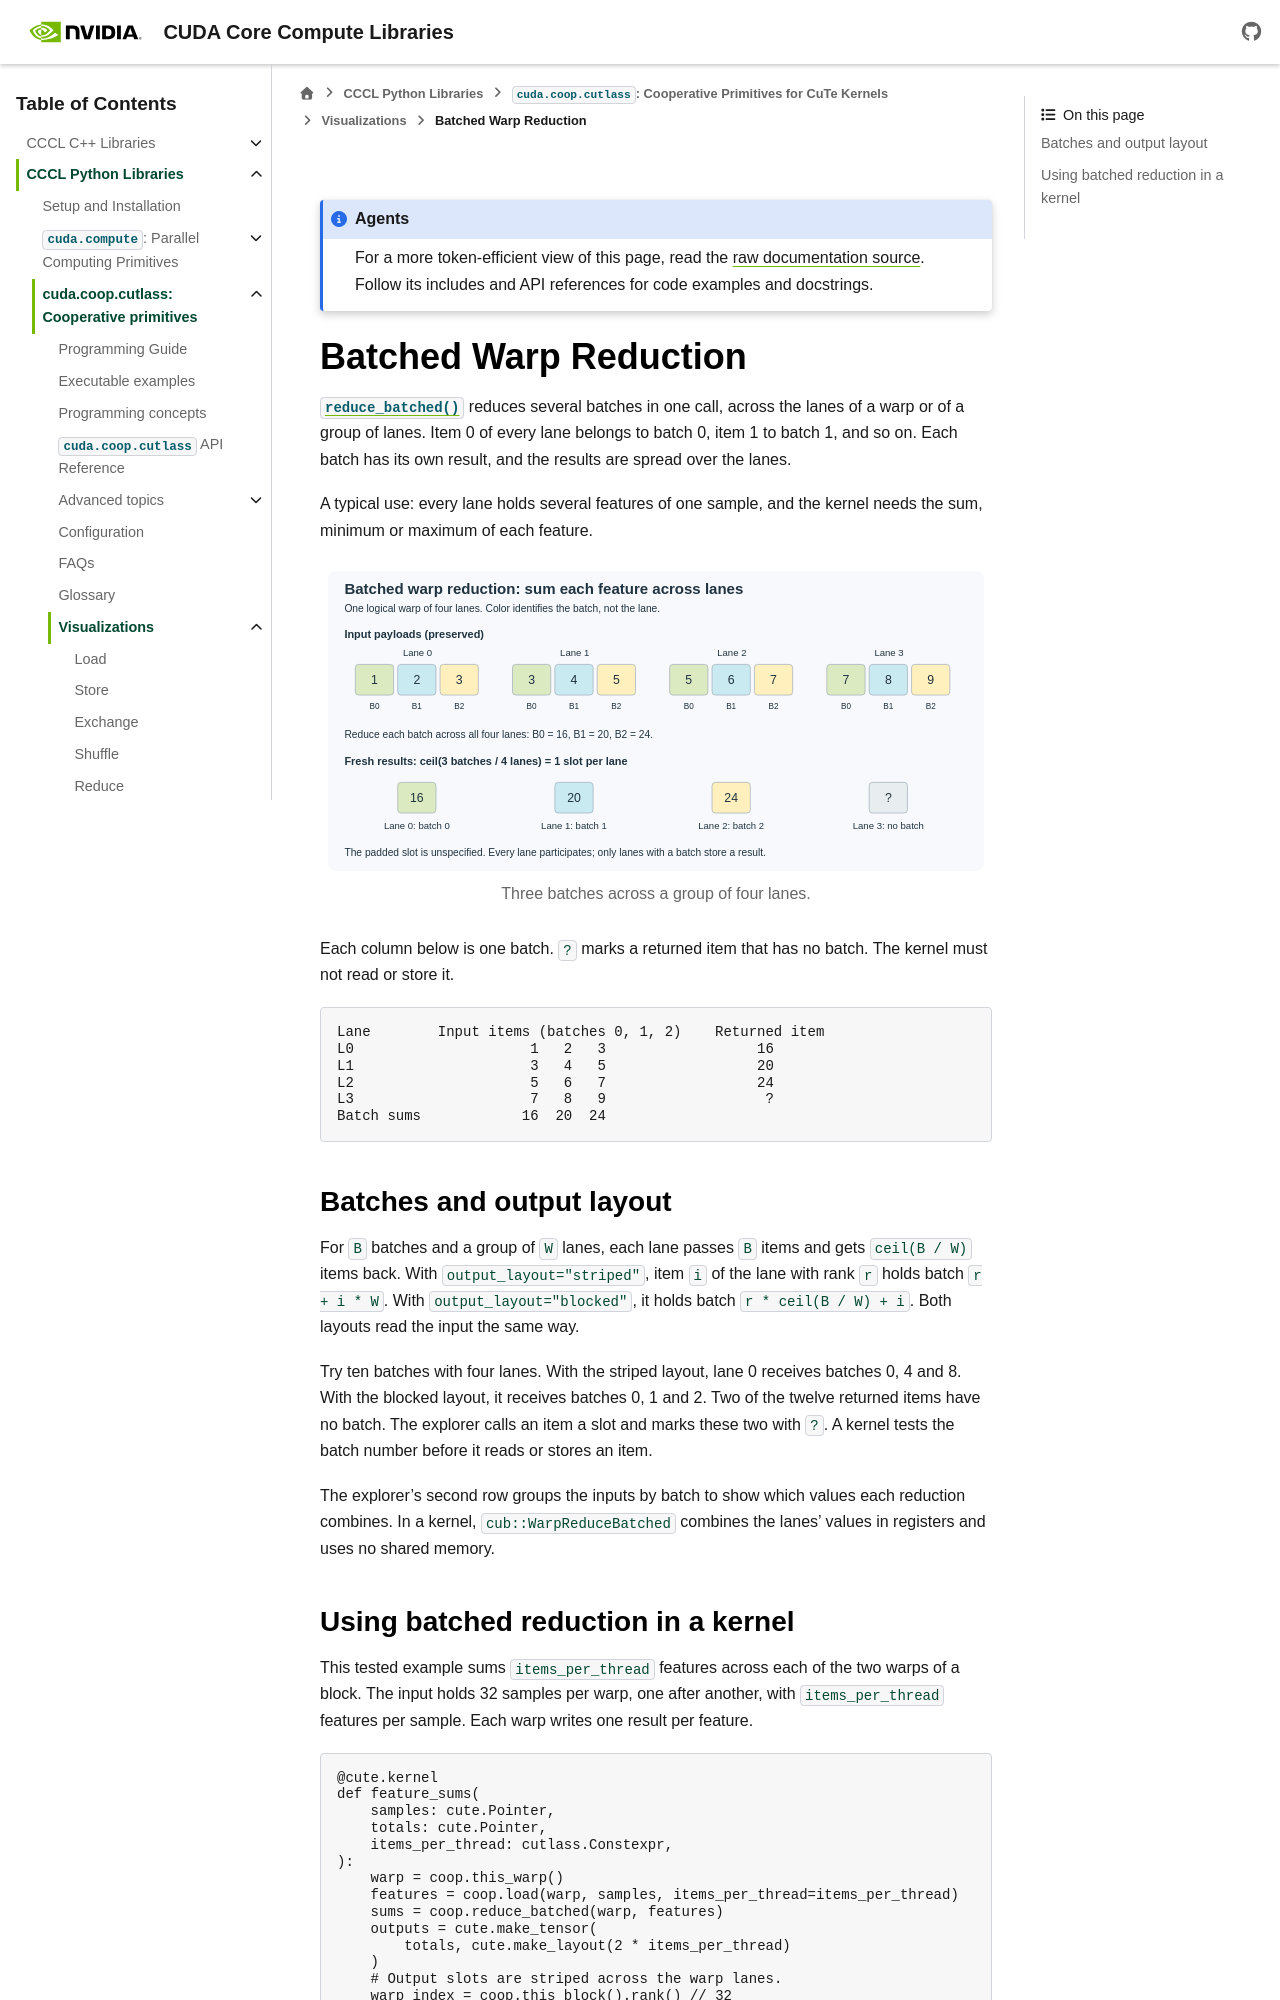

repository: NVIDIA/cccl · page: docs/unstable/python/coop_cutlass/visualizations/reduce-batched.html · generator: sphinx

.. SPDX-FileCopyrightText: Copyright (c) 2026 NVIDIA CORPORATION & AFFILIATES. All rights reserved.
.. SPDX-License-Identifier: Apache-2.0 WITH LLVM-exception

.. _coop-visualization-reduce-batched:

Batched Warp Reduction
======================

:func:`~cuda.coop.cutlass.reduce_batched` reduces several batches in one
call, across the lanes of a warp or of a group of lanes. Item 0 of every
lane belongs to batch 0, item 1 to batch 1, and so on. Each batch has its
own result, and the results are spread over the lanes.

A typical use: every lane holds several features of one sample, and the
kernel needs the sum, minimum or maximum of each feature.

.. coop-visualization:: reduce-batched

   .. only:: html

      .. figure:: reduce-batched.svg
         :alt: Four lanes each hold three features. Their per-feature sums are
            16, 20, and 24, returned in lanes zero, one, and two. Lane three
            has no result.
         :width: 100%

         Three batches across a group of four lanes.

   Each column below is one batch. ``?`` marks a returned item that has no
   batch. The kernel must not read or store it.

   .. code-block:: text

      Lane        Input items (batches 0, 1, 2)    Returned item
      L0                     1   2   3                  16
      L1                     3   4   5                  20
      L2                     5   6   7                  24
      L3                     7   8   9                   ?
      Batch sums            16  20  24

Batches and output layout
-------------------------

For ``B`` batches and a group of ``W`` lanes, each lane passes ``B`` items
and gets ``ceil(B / W)`` items back. With ``output_layout="striped"``, item
``i`` of the lane with rank ``r`` holds batch ``r + i * W``. With
``output_layout="blocked"``, it holds batch ``r * ceil(B / W) + i``. Both
layouts read the input the same way.

Try ten batches with four lanes. With the striped layout, lane 0 receives
batches 0, 4 and 8. With the blocked layout, it receives batches 0, 1
and 2. Two of the twelve returned items have no batch. The explorer calls
an item a slot and marks these two with ``?``. A kernel tests the batch
number before it reads or stores an item.

The explorer's second row groups the inputs by batch to show which values
each reduction combines. In a kernel, ``cub::WarpReduceBatched`` combines
the lanes' values in registers and uses no shared memory.
